Image classification data set "dataset" (himanshubaghel9900/Task-4-UGV---5-object-Recognition-ML-Model on GitHub). Class labels (9): apple, bottle, capsicum, cup, football, glass container, oranges, popcorn, water bottle.

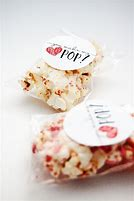
Label: popcorn

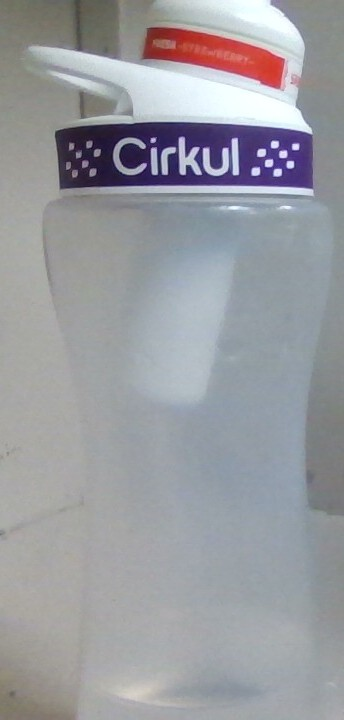
Label: bottle

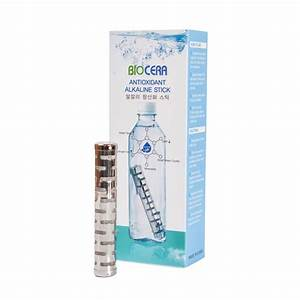
Label: water bottle

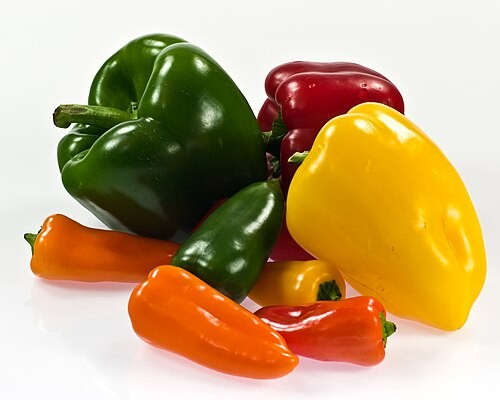
Label: capsicum

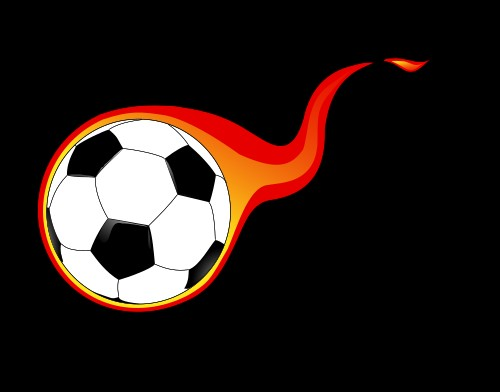
Label: football

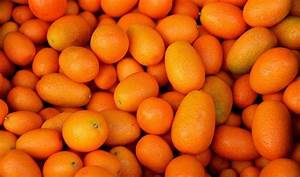
Label: oranges
